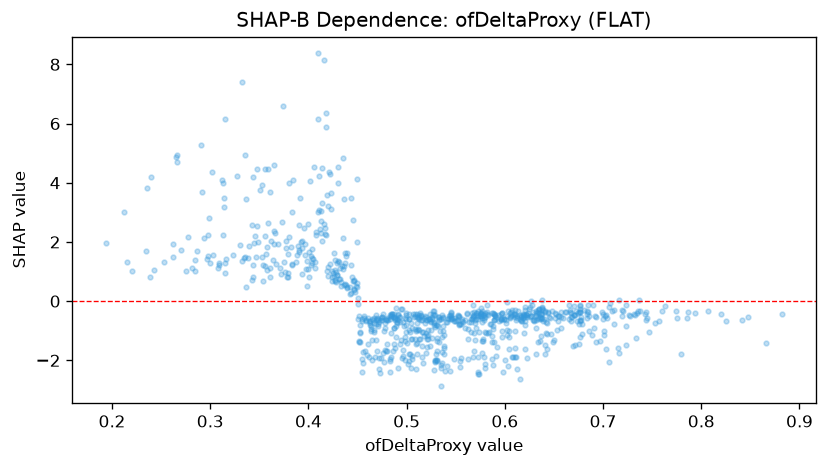

Data behind this chart, as committed beside it:
feature_value, shap_value
0.465, -0.6086
0.619, -1.082
0.644, -0.3558
0.642, -0.7005
0.298, 1.518
0.568, -0.4987
0.262, 1.947
0.437, 0.5867
0.479, -0.6365
0.443, 3.499
0.424, 0.8196
0.588, -0.4023
0.685, -0.3501
0.629, -0.3823
0.456, -2.081
0.518, -1.172
0.685, -0.1227
0.435, 4.822
0.516, -1.88
0.743, -0.4369
0.475, -0.5451
0.626, -0.1837
0.383, 1.258
0.58, -0.4166
0.485, -0.4438
0.533, -0.6437
0.575, -0.5031
0.3, 1.28
0.431, 0.7415
0.638, -0.5596
0.336, 0.473
0.525, -0.6946
0.666, -0.3006
0.543, -0.553
0.431, 1.331
0.369, 1.937
0.641, -0.3492
0.471, -0.6206
0.404, 1.75
0.486, -0.519
0.465, -1.325
0.69, -0.1344
0.624, -0.4162
0.463, -0.6675
0.675, -0.3774
0.212, 2.995
0.455, -0.597
0.638, -0.2504
0.496, -1.661
0.476, -1.746
0.625, -0.2696
0.677, -0.6674
0.649, -1.394
0.543, -0.4895
0.312, 4.097
0.568, -1.875
0.419, 3.577
0.426, 0.8469
0.566, -1.032
0.449, 1.983
... 796 more rows
